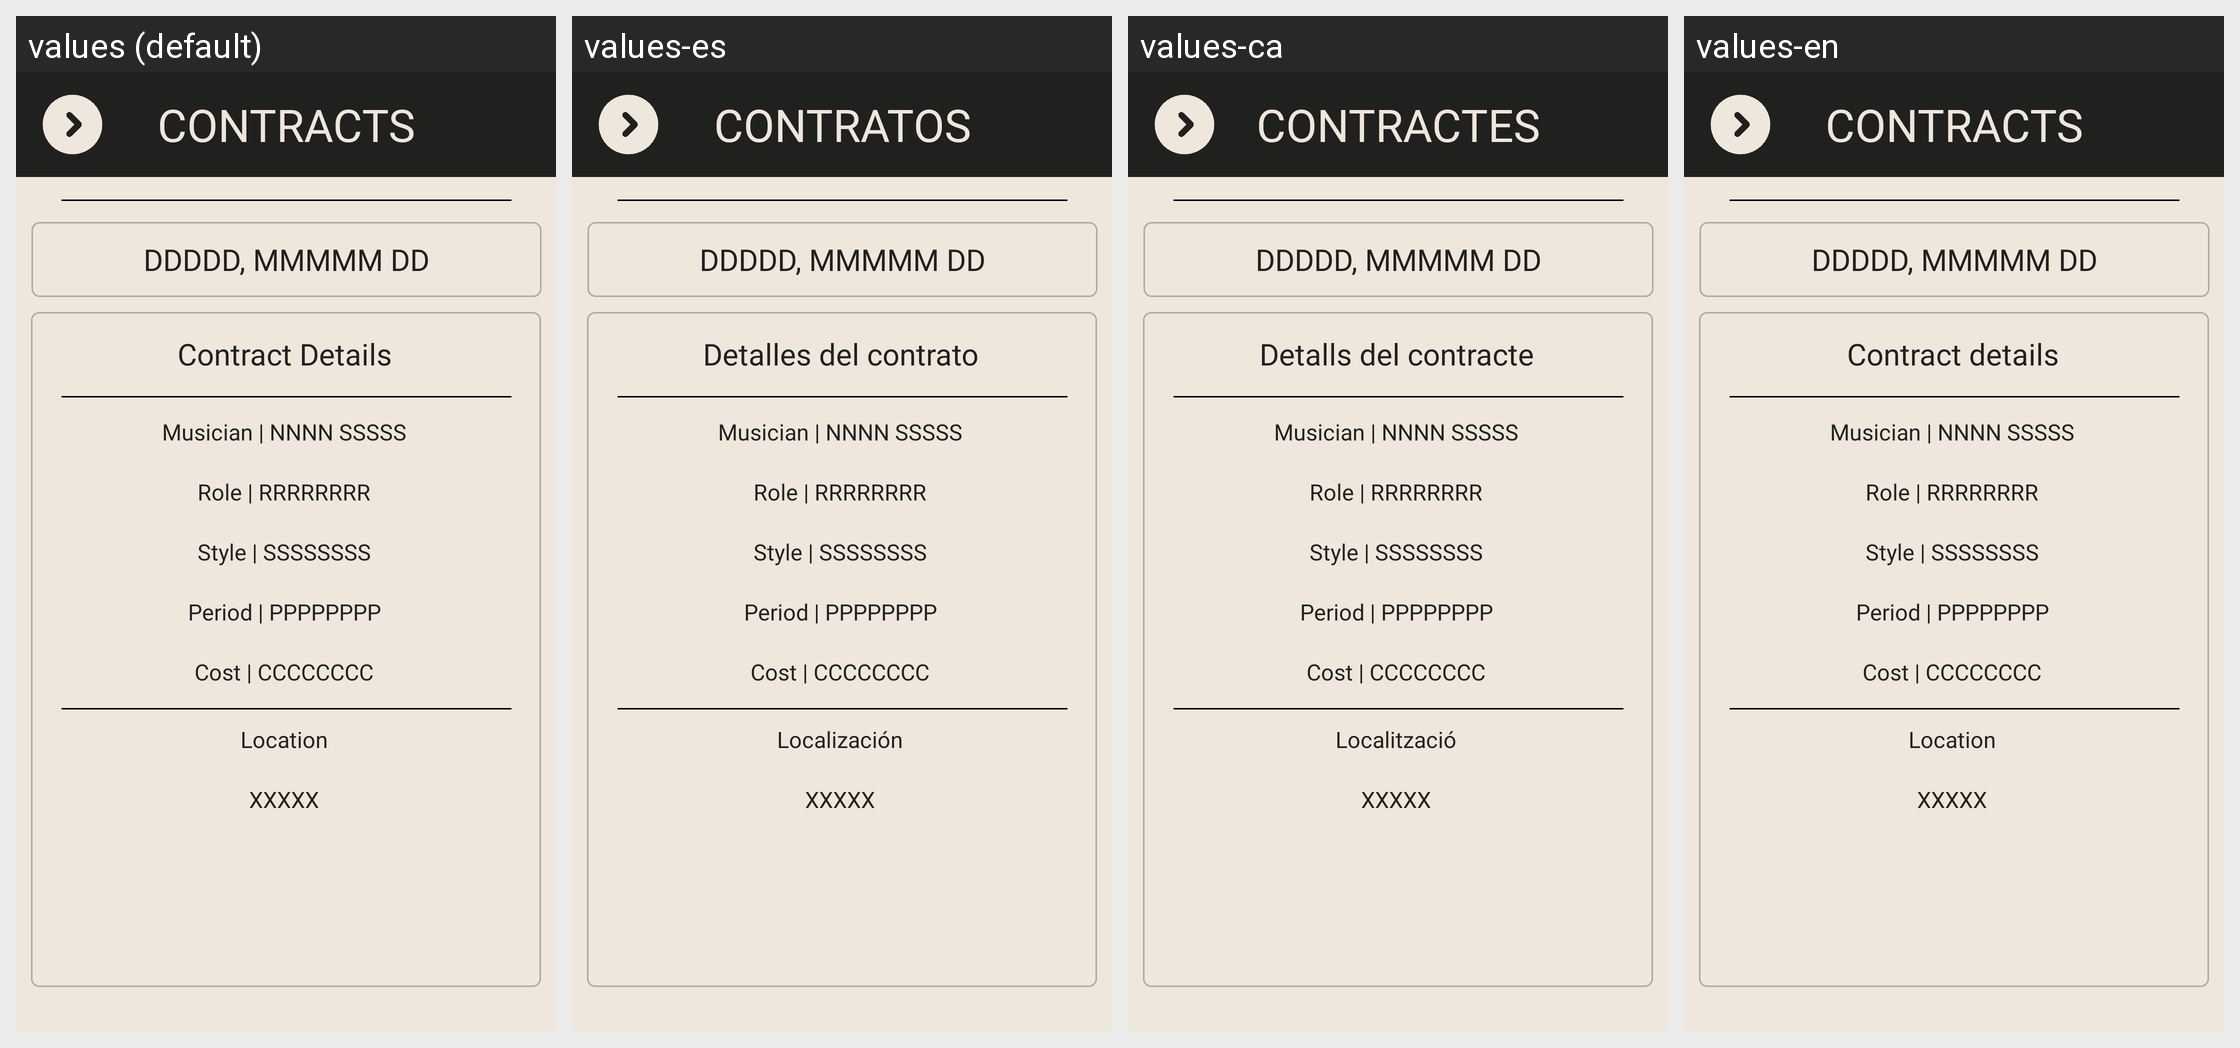

This grid shows one Android layout under several languages. Give, for every string resource on the screen, its name, the default text and each shown locale's text.
Android screen res/layout/fragment_contract_details.xml rendered under 4 locales, left to right: values (default), values-es, values-ca, values-en. Device: Nexus 5 (rendered at 1080×1920; each locale shown at half size, 540×960, under a caption strip naming it); theme Theme.EatBeat.
Strings drawn on this screen, with the default value and each locale's value (text and hints the layout hard-codes, and strings that could not be matched under every locale, appear in the picture but are not listed):

activity_calendar_title
  values: CONTRACTS
  values-es: CONTRATOS
  values-ca: CONTRACTES
  values-en: CONTRACTS

contractDetailsString
  values: Contract Details
  values-es: Detalles del contrato
  values-ca: Detalls del contracte
  values-en: Contract details

musicNameContractSheet
  values: Musician | NNNN SSSSS
  values-es: Musician | NNNN SSSSS  [not translated; the default value is used]
  values-ca: Musician | NNNN SSSSS  [not translated; the default value is used]
  values-en: Musician | NNNN SSSSS  [not translated; the default value is used]

musicRoleContractSheet
  values: Role | RRRRRRRR
  values-es: Role | RRRRRRRR  [not translated; the default value is used]
  values-ca: Role | RRRRRRRR  [not translated; the default value is used]
  values-en: Role | RRRRRRRR  [not translated; the default value is used]

musicStyleContractSheet
  values: Style | SSSSSSSS
  values-es: Style | SSSSSSSS  [not translated; the default value is used]
  values-ca: Style | SSSSSSSS  [not translated; the default value is used]
  values-en: Style | SSSSSSSS  [not translated; the default value is used]

musicPeriodContractSheet
  values: Period | PPPPPPPP
  values-es: Period | PPPPPPPP  [not translated; the default value is used]
  values-ca: Period | PPPPPPPP  [not translated; the default value is used]
  values-en: Period | PPPPPPPP  [not translated; the default value is used]

musicCostContractSheet
  values: Cost | CCCCCCCC
  values-es: Cost | CCCCCCCC  [not translated; the default value is used]
  values-ca: Cost | CCCCCCCC  [not translated; the default value is used]
  values-en: Cost | CCCCCCCC  [not translated; the default value is used]

locationLabel
  values: Location
  values-es: Localización
  values-ca: Localització
  values-en: Location
